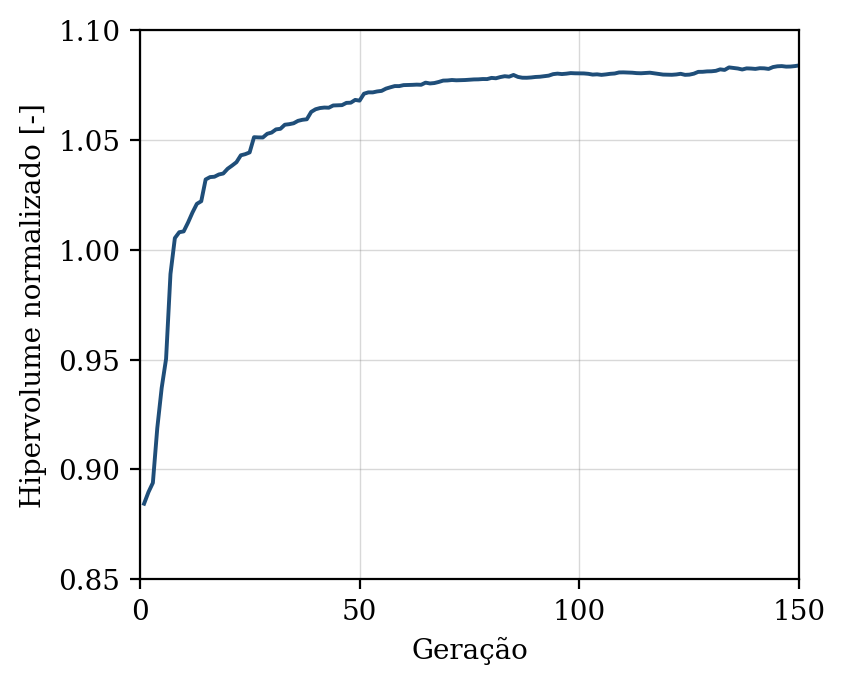

The data file committed next to this chart (first rows):
geracao, hipervolume, n_solucoes, n_avaliacoes
1, 0.8844, 9, 50
2, 0.8897, 14, 100
3, 0.8939, 14, 150
4, 0.9188, 19, 200
5, 0.9371, 23, 250
6, 0.9503, 20, 300
7, 0.989, 30, 350
8, 1.005, 40, 400
9, 1.008, 43, 450
10, 1.008, 48, 500
11, 1.012, 50, 550
12, 1.017, 50, 600
13, 1.021, 50, 650
14, 1.022, 50, 700
15, 1.032, 50, 750
16, 1.033, 50, 800
17, 1.033, 50, 850
18, 1.034, 49, 900
19, 1.035, 50, 950
20, 1.037, 50, 1000
21, 1.038, 50, 1050
22, 1.04, 50, 1100
23, 1.043, 50, 1150
24, 1.043, 50, 1200
25, 1.044, 50, 1250
26, 1.051, 50, 1300
27, 1.051, 50, 1350
28, 1.051, 50, 1400
29, 1.053, 50, 1450
30, 1.053, 50, 1500
31, 1.055, 50, 1550
32, 1.055, 50, 1600
33, 1.057, 50, 1650
34, 1.057, 50, 1700
35, 1.058, 50, 1750
36, 1.059, 50, 1800
37, 1.059, 50, 1850
38, 1.059, 50, 1900
39, 1.063, 50, 1950
40, 1.064, 50, 2000
41, 1.064, 50, 2050
42, 1.065, 50, 2100
43, 1.065, 50, 2150
44, 1.066, 50, 2200
45, 1.066, 50, 2250
46, 1.066, 50, 2300
47, 1.067, 50, 2350
48, 1.067, 50, 2400
49, 1.068, 50, 2450
50, 1.068, 50, 2500
51, 1.071, 50, 2550
52, 1.072, 50, 2600
53, 1.072, 50, 2650
54, 1.072, 50, 2700
55, 1.072, 50, 2750
56, 1.073, 50, 2800
57, 1.074, 50, 2850
58, 1.074, 50, 2900
59, 1.074, 50, 2950
60, 1.075, 50, 3000
... 90 more rows
